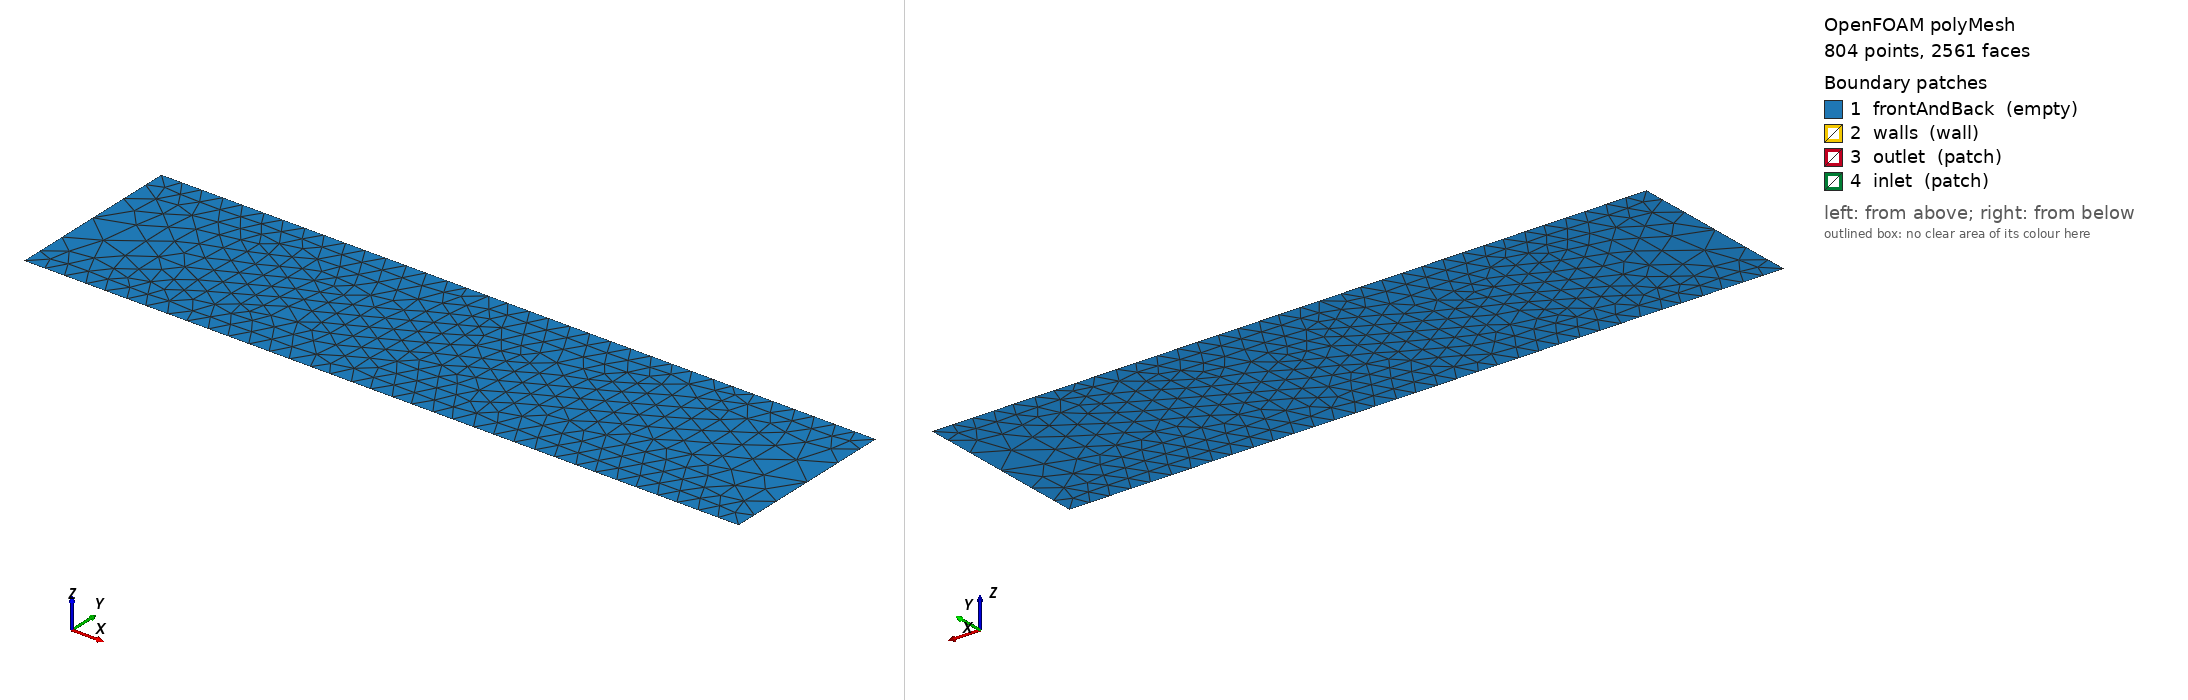

OpenFOAM case: the committed polyMesh, 804 points, 2561 faces. Boundary patches (legend numbers): 1 frontAndBack (empty), 2 walls (wall), 3 outlet (patch), 4 inlet (patch). Left view from above one corner, right view from below the opposite corner. Boundary conditions: 0 field file(s) under 0/; 0 of 4 drawn patches have an entry in a shipped field file.

=== constant/polyMesh/boundary ===
/*--------------------------------*- C++ -*----------------------------------*\
| =========                 |                                                 |
| \\      /  F ield         | OpenFOAM: The Open Source CFD Toolbox           |
|  \\    /   O peration     | Version:  2412                                  |
|   \\  /    A nd           | Website:  www.openfoam.com                      |
|    \\/     M anipulation  |                                                 |
\*---------------------------------------------------------------------------*/
FoamFile
{
    version     2.0;
    format      ascii;
    arch        "LSB;label=32;scalar=64";
    class       polyBoundaryMesh;
    location    "constant/polyMesh";
    object      boundary;
}
// * * * * * * * * * * * * * * * * * * * * * * * * * * * * * * * * * * * * * //

4
(
    frontAndBack
    {
        type            empty;
        physicalType    patch;
        nFaces          1440;
        startFace       1039;
    }
    walls
    {
        type            wall;
        physicalType    patch;
        nFaces          70;
        startFace       2479;
    }
    outlet
    {
        type            patch;
        physicalType    patch;
        nFaces          6;
        startFace       2549;
    }
    inlet
    {
        type            patch;
        physicalType    patch;
        nFaces          6;
        startFace       2555;
    }
)

// ************************************************************************* //

=== system/controlDict ===
/*--------------------------------*- C++ -*----------------------------------*\
| =========                 |                                                 |
| \      /  F ield         | OpenFOAM: The Open Source CFD Toolbox           |
|  \    /   O peration     | Version:  v2412                                 |
|   \  /    A nd           | Website:  www.openfoam.com                      |
|    \/     M anipulation  |                                                 |
\*---------------------------------------------------------------------------*/
FoamFile
{
    version     2.0;
    format      ascii;
    class       dictionary;
    object      controlDict;
}
// * * * * * * * * * * * * * * * * * * * * * * * * * * * * * * * * * * * * * //

application     interFoam;

startFrom       startTime;
startTime       0;
stopAt          endTime;
endTime         2.0;

deltaT          0.016;
adjustTimeStep  yes;
maxCo           0.5;
maxAlphaCo      0.5;


writeControl    timeStep;
writeInterval   2;
purgeWrite      0;
writeFormat     ascii;
writePrecision  6;
writeCompression off;
timeFormat      general;
timePrecision   6;
runTimeModifiable true;

// * * * * * * * * * * * * * * * * * * * * * * * * * * * * * * * * * * * * * //


Also in the case, not shown: constant/polyMesh/faces (numeric list); constant/polyMesh/neighbour (numeric list); constant/polyMesh/owner (numeric list); constant/polyMesh/points (numeric list).
